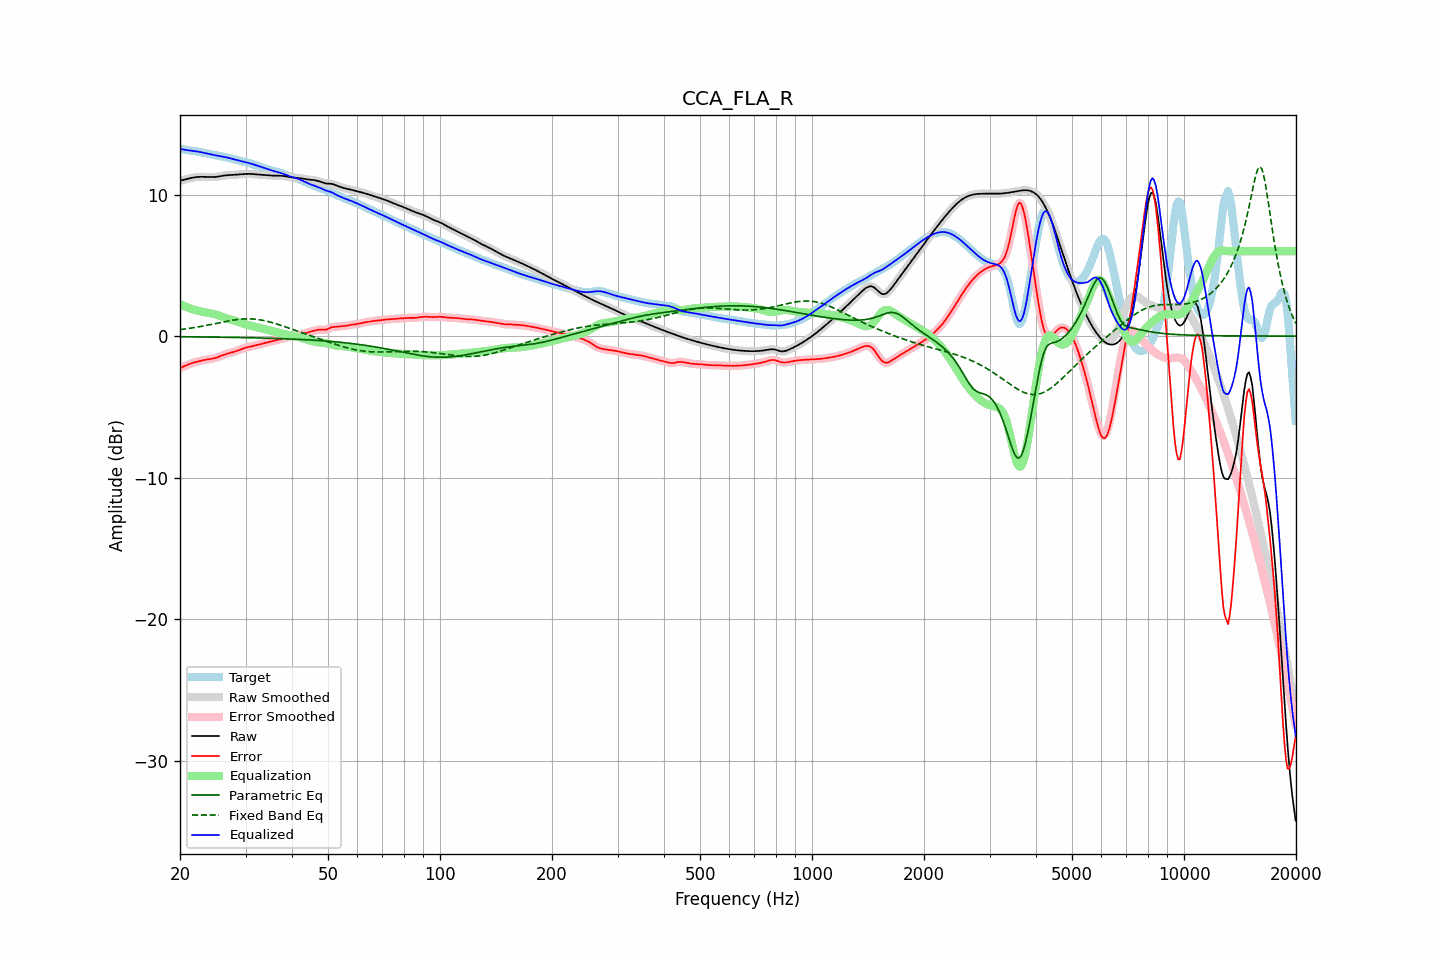

Values plotted in this chart, from the file beside it:
frequency, raw, error, smoothed, error_smoothed, equalization, parametric_eq, fixed_band_eq, equalized_raw, equalized_smoothed, target
20.00, 10.98, -2.25, 10.98, -2.25, 2.26, -0.04, 0.46, 13.24, 13.24, 13.23
20.20, 11.01, -2.21, 11.01, -2.21, 2.21, -0.05, 0.47, 13.21, 13.21, 13.21
20.40, 11.03, -2.16, 11.03, -2.16, 2.15, -0.05, 0.49, 13.19, 13.19, 13.19
20.61, 11.06, -2.11, 11.06, -2.11, 2.11, -0.05, 0.50, 13.17, 13.17, 13.17
20.81, 11.09, -2.06, 11.09, -2.06, 2.06, -0.05, 0.52, 13.15, 13.15, 13.15
21.02, 11.12, -2.01, 11.12, -2.01, 2.01, -0.05, 0.53, 13.14, 13.14, 13.14
21.23, 11.15, -1.97, 11.15, -1.97, 1.97, -0.05, 0.55, 13.12, 13.12, 13.12
21.44, 11.18, -1.93, 11.18, -1.93, 1.93, -0.05, 0.57, 13.11, 13.11, 13.11
21.66, 11.20, -1.89, 11.20, -1.89, 1.89, -0.05, 0.59, 13.09, 13.09, 13.09
21.87, 11.22, -1.86, 11.22, -1.86, 1.86, -0.05, 0.61, 13.08, 13.08, 13.08
22.09, 11.24, -1.82, 11.24, -1.82, 1.82, -0.06, 0.62, 13.06, 13.06, 13.06
22.31, 11.25, -1.79, 11.25, -1.79, 1.79, -0.06, 0.64, 13.04, 13.04, 13.04
22.54, 11.26, -1.77, 11.26, -1.77, 1.76, -0.06, 0.66, 13.02, 13.02, 13.02
22.76, 11.26, -1.74, 11.26, -1.74, 1.74, -0.06, 0.68, 13.00, 13.00, 13.00
22.99, 11.26, -1.71, 11.26, -1.71, 1.72, -0.06, 0.71, 12.97, 12.97, 12.97
23.22, 11.26, -1.69, 11.26, -1.69, 1.69, -0.06, 0.73, 12.95, 12.95, 12.95
23.45, 11.25, -1.67, 11.25, -1.67, 1.67, -0.06, 0.75, 12.92, 12.92, 12.92
23.69, 11.25, -1.65, 11.25, -1.65, 1.65, -0.06, 0.77, 12.90, 12.90, 12.90
23.92, 11.24, -1.63, 11.24, -1.63, 1.63, -0.07, 0.79, 12.88, 12.88, 12.87
24.16, 11.24, -1.62, 11.24, -1.62, 1.61, -0.07, 0.82, 12.85, 12.85, 12.85
24.40, 11.24, -1.60, 11.24, -1.60, 1.59, -0.07, 0.84, 12.83, 12.83, 12.83
24.65, 11.24, -1.57, 11.24, -1.57, 1.56, -0.07, 0.86, 12.81, 12.81, 12.81
24.89, 11.25, -1.54, 11.25, -1.54, 1.53, -0.07, 0.89, 12.78, 12.78, 12.79
25.14, 11.26, -1.50, 11.26, -1.51, 1.50, -0.07, 0.91, 12.76, 12.76, 12.77
25.39, 11.28, -1.46, 11.28, -1.46, 1.46, -0.07, 0.93, 12.74, 12.74, 12.74
25.65, 11.30, -1.42, 11.30, -1.42, 1.42, -0.08, 0.96, 12.72, 12.72, 12.72
25.91, 11.32, -1.37, 11.32, -1.37, 1.38, -0.08, 0.98, 12.70, 12.70, 12.69
26.16, 11.34, -1.33, 11.34, -1.33, 1.34, -0.08, 1.00, 12.68, 12.68, 12.67
26.43, 11.36, -1.29, 11.36, -1.29, 1.30, -0.08, 1.03, 12.65, 12.65, 12.65
26.69, 11.37, -1.25, 11.37, -1.25, 1.26, -0.08, 1.05, 12.63, 12.63, 12.62
26.96, 11.38, -1.22, 11.38, -1.22, 1.22, -0.08, 1.07, 12.60, 12.60, 12.60
27.23, 11.38, -1.19, 11.38, -1.19, 1.19, -0.09, 1.09, 12.57, 12.57, 12.57
27.50, 11.39, -1.16, 11.39, -1.16, 1.16, -0.09, 1.11, 12.54, 12.54, 12.55
27.77, 11.39, -1.13, 11.39, -1.13, 1.12, -0.09, 1.13, 12.51, 12.51, 12.52
28.05, 11.40, -1.09, 11.40, -1.09, 1.08, -0.09, 1.15, 12.48, 12.49, 12.49
28.33, 11.41, -1.05, 11.41, -1.05, 1.05, -0.09, 1.16, 12.46, 12.46, 12.46
28.62, 11.42, -1.01, 11.42, -1.01, 1.01, -0.10, 1.18, 12.43, 12.43, 12.43
28.90, 11.43, -0.97, 11.43, -0.97, 0.97, -0.10, 1.19, 12.40, 12.40, 12.40
29.19, 11.44, -0.92, 11.44, -0.92, 0.93, -0.10, 1.20, 12.37, 12.37, 12.36
29.48, 11.45, -0.88, 11.45, -0.88, 0.89, -0.10, 1.21, 12.34, 12.34, 12.33
29.78, 11.46, -0.85, 11.46, -0.85, 0.85, -0.11, 1.21, 12.31, 12.31, 12.30
30.08, 11.46, -0.81, 11.46, -0.81, 0.82, -0.11, 1.22, 12.28, 12.28, 12.28
30.38, 11.47, -0.78, 11.47, -0.78, 0.79, -0.11, 1.22, 12.25, 12.25, 12.25
30.68, 11.47, -0.76, 11.47, -0.76, 0.76, -0.11, 1.22, 12.23, 12.23, 12.22
30.99, 11.46, -0.73, 11.46, -0.73, 0.73, -0.12, 1.22, 12.19, 12.19, 12.20
31.30, 11.46, -0.71, 11.46, -0.71, 0.71, -0.12, 1.21, 12.16, 12.16, 12.16
31.61, 11.44, -0.68, 11.44, -0.68, 0.68, -0.12, 1.20, 12.12, 12.12, 12.13
31.93, 11.43, -0.66, 11.43, -0.66, 0.65, -0.12, 1.19, 12.09, 12.09, 12.09
32.24, 11.42, -0.63, 11.42, -0.63, 0.63, -0.13, 1.18, 12.05, 12.05, 12.05
32.57, 11.41, -0.60, 11.41, -0.60, 0.60, -0.13, 1.16, 12.01, 12.01, 12.01
32.89, 11.40, -0.57, 11.40, -0.57, 0.57, -0.13, 1.15, 11.97, 11.97, 11.98
33.22, 11.40, -0.54, 11.40, -0.54, 0.54, -0.14, 1.13, 11.94, 11.94, 11.94
33.55, 11.39, -0.51, 11.39, -0.51, 0.51, -0.14, 1.11, 11.90, 11.90, 11.90
33.89, 11.38, -0.48, 11.38, -0.48, 0.48, -0.14, 1.08, 11.86, 11.86, 11.86
34.23, 11.37, -0.45, 11.37, -0.45, 0.45, -0.14, 1.05, 11.82, 11.82, 11.82
34.57, 11.36, -0.42, 11.36, -0.42, 0.42, -0.15, 1.03, 11.78, 11.78, 11.78
34.92, 11.35, -0.39, 11.35, -0.39, 0.39, -0.15, 1.00, 11.75, 11.75, 11.74
35.27, 11.35, -0.36, 11.35, -0.36, 0.36, -0.16, 0.97, 11.71, 11.71, 11.71
35.62, 11.34, -0.33, 11.34, -0.33, 0.34, -0.16, 0.93, 11.68, 11.68, 11.67
35.97, 11.34, -0.31, 11.34, -0.31, 0.31, -0.16, 0.90, 11.65, 11.65, 11.65
... 635 more rows
